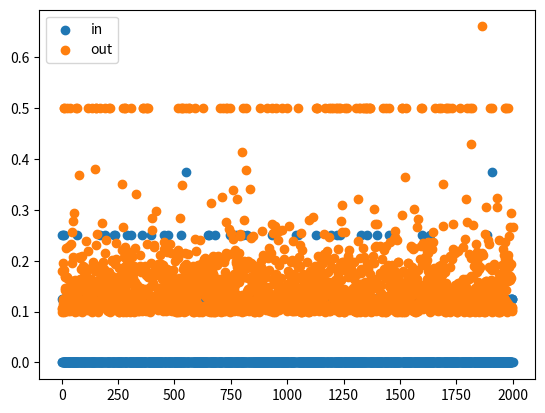

Write Python code to recreate this figure.
import numpy as np
import random
import matplotlib.pyplot as plt
import statistics 

def generate(i):
    np.random.seed(i)
    data=np.random.random_sample(8)*2-1
    data=np.sort(data)
    label=np.sign(data)
    for i in range(8):
        if random.randint(0,100)<10:
            label[i]=-1
    
    return data,label

All_thetas=[]
ALL_error=[]
ALL_errorout=[]
ALL_s=[]
for i in range(2000):
    data,label=generate(i)
    thetas=np.zeros(8)
    thetas[0]=-1

    for i in range(1,7):
        thetas[i]=(data[i-1]+data[i])/2
    
    min_error=1
    Theta=0
    S=0
    for theta in thetas:
        for s in [-1,1]:
            error=np.count_nonzero(s*np.where(data > theta, 1, -1) != label)/len(label)
            if min_error>error:
                min_error=error
                Theta=theta
                S=s
    All_thetas.append(Theta)
    ALL_error.append(min_error)
    ALL_s.append(S)
    ALL_errorout.append( 0.5- 0.4*S + 0.4*S*abs(Theta))
    
plt.scatter(range(2000),ALL_error,label="in")
plt.scatter(range(2000),ALL_errorout,label="out")
plt.legend()
plt.savefig("11.png")
ALL=[]
for i in range(2000):
    ALL.append(ALL_errorout[i]-ALL_error[i])
print(statistics.median(ALL))